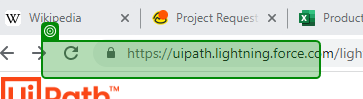
Workflow: hover product

Step 1: Application Event Trigger 'ABBYY -' on the link in window '* | Salesforce' (chrome.exe)
